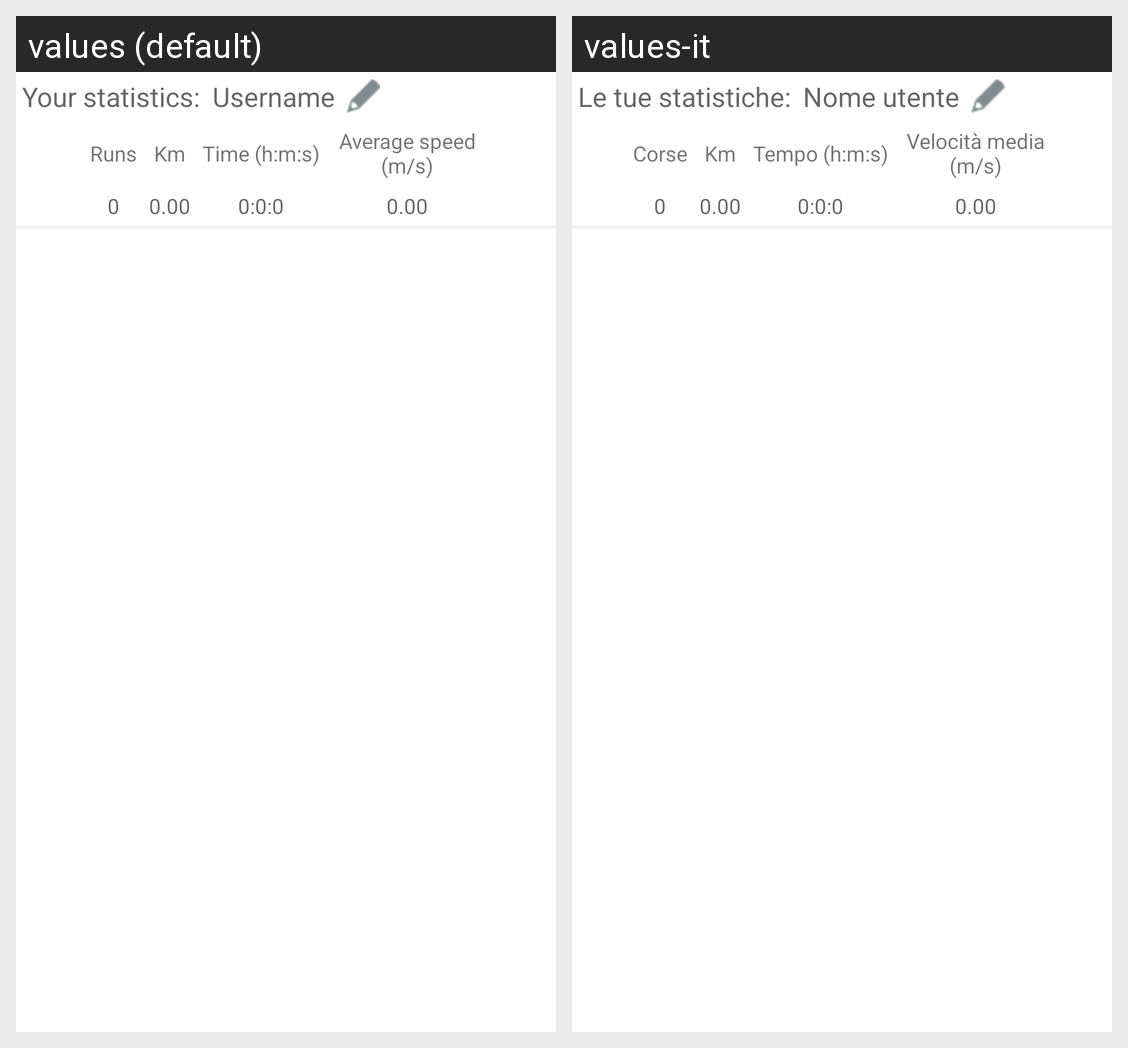

Locale-by-locale string values for the Android screen shown in this grid:
Android screen res/layout/stats_item_list.xml rendered under 2 locales, left to right: values (default), values-it. Device: Nexus 5 (rendered at 1080×1920; each locale shown at half size, 540×960, under a caption strip naming it); theme AppTheme.
Strings drawn on this screen, with the default value and each locale's value (text and hints the layout hard-codes, and strings that could not be matched under every locale, appear in the picture but are not listed):

your_stats
  values: Your statistics:
  values-it: Le tue statistiche:

username
  values: Username
  values-it: Nome utente

runs
  values: Runs
  values-it: Corse

zero_hint
  values: 0
  values-it: 0  [not translated; the default value is used]

km
  values: Km
  values-it: Km  [not translated; the default value is used]

distance_hint
  values: 0.00
  values-it: 0.00  [not translated; the default value is used]

time_app_bar
  values: Time (h:m:s)
  values-it: Tempo (h:m:s)

duration_hint
  values: 0:0:0
  values-it: 0:0:0  [not translated; the default value is used]

speed_avg_stats_bar
  values: Average speed (m/s)
  values-it: Velocità media (m/s)

speed_hint
  values: 0.00
  values-it: 0.00  [not translated; the default value is used]
